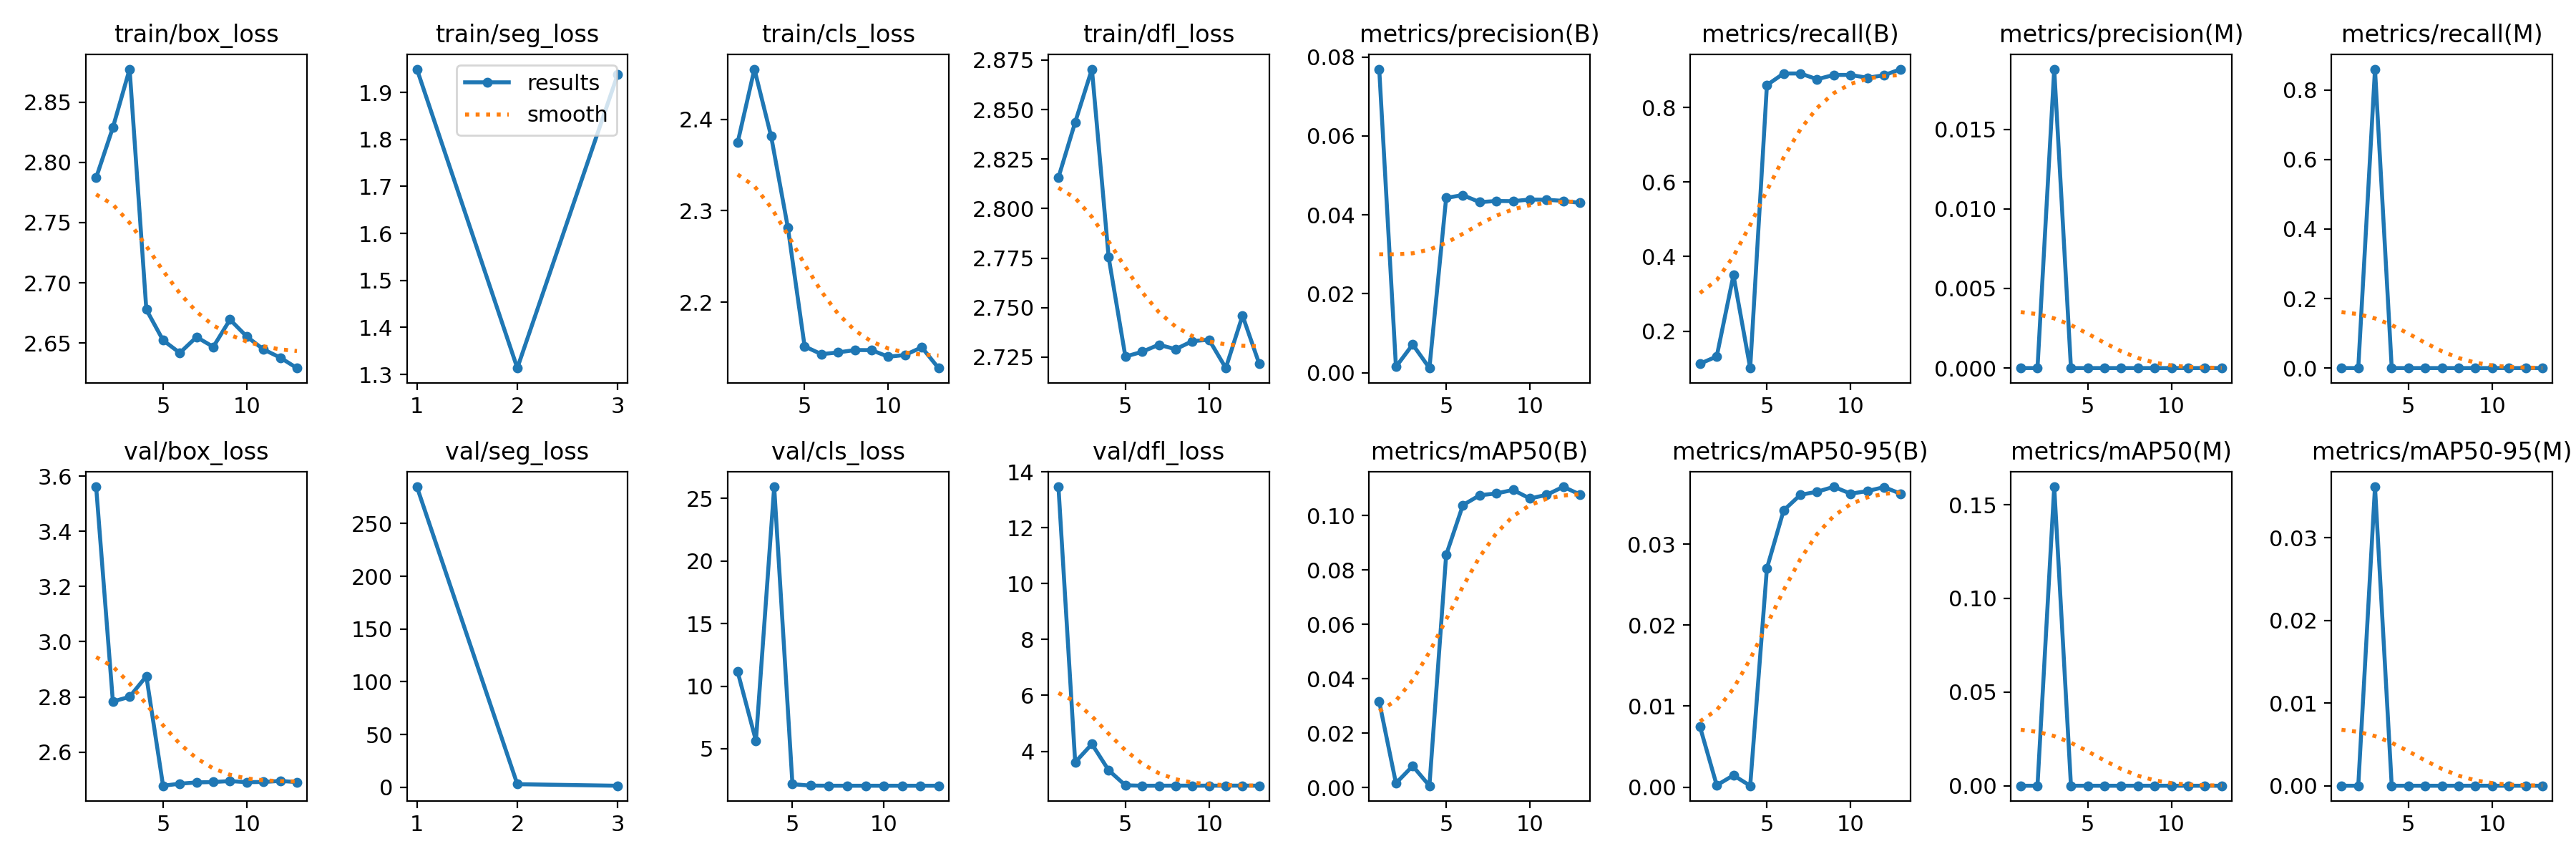

Data behind this chart, as committed beside it:
epoch, train/box_loss, train/seg_loss, train/cls_loss, train/dfl_loss, metrics/precision(B), metrics/recall(B), metrics/mAP50(B), metrics/mAP50-95(B), metrics/precision(M), metrics/recall(M), metrics/mAP50(M), metrics/mAP50-95(M), val/box_loss, val/seg_loss, val/cls_loss, val/dfl_loss, lr/pg0, lr/pg1, lr/pg2
1, 2.787, 1.95, 2.375, 2.816, 0.07692, 0.1128, 0.03166, 0.00745, 0, 0, 0, 0, 3.561, 284.8, inf, 13.47, 0.003268, 0.003268, 0.003268
2, 2.829, 1.313, 2.455, 2.844, 0.00147, 0.1323, 0.00166, 0.00023, 0, 0, 0, 0, 2.783, 2.982, 11.15, 3.608, 0.006536, 0.006536, 0.006536
3, 2.878, 1.939, 2.381, 2.87, 0.00714, 0.3502, 0.008, 0.00146, 0.01878, 0.8599, 0.1596, 0.03616, 2.8, 1.507, 5.641, 4.258, 0.009738, 0.009738, 0.009738
4, 2.678, nan, 2.281, 2.775, 0.00116, 0.1012, 0.00074, 0.00017, 0, 0, 0, 0, 2.875, nan, 25.93, 3.32, 0.009703, 0.009703, 0.009703
5, 2.652, nan, 2.152, 2.725, 0.0443, 0.8599, 0.08549, 0.02703, 0, 0, 0, 0, 2.478, nan, 2.171, 2.78, 0.009703, 0.009703, 0.009703
6, 2.642, nan, 2.143, 2.728, 0.04498, 0.8911, 0.1038, 0.03417, 0, 0, 0, 0, 2.486, nan, 2.056, 2.765, 0.009604, 0.009604, 0.009604
7, 2.655, nan, 2.145, 2.731, 0.04321, 0.8911, 0.1074, 0.03609, 0, 0, 0, 0, 2.49, nan, 2.047, 2.767, 0.009505, 0.009505, 0.009505
8, 2.647, nan, 2.148, 2.729, 0.0435, 0.8755, 0.1081, 0.03647, 0, 0, 0, 0, 2.492, nan, 2.046, 2.768, 0.009406, 0.009406, 0.009406
9, 2.669, nan, 2.148, 2.733, 0.04346, 0.8872, 0.1094, 0.03708, 0, 0, 0, 0, 2.495, nan, 2.046, 2.768, 0.009307, 0.009307, 0.009307
10, 2.655, nan, 2.14, 2.734, 0.04387, 0.8872, 0.1062, 0.03623, 0, 0, 0, 0, 2.491, nan, 2.046, 2.768, 0.009208, 0.009208, 0.009208
11, 2.645, nan, 2.142, 2.72, 0.04381, 0.8794, 0.1076, 0.03655, 0, 0, 0, 0, 2.492, nan, 2.046, 2.768, 0.009109, 0.009109, 0.009109
12, 2.638, nan, 2.151, 2.746, 0.04353, 0.8863, 0.1105, 0.03704, 0, 0, 0, 0, 2.496, nan, 2.045, 2.769, 0.00901, 0.00901, 0.00901
13, 2.629, nan, 2.128, 2.722, 0.04302, 0.9027, 0.1077, 0.03622, 0, 0, 0, 0, 2.491, nan, 2.046, 2.767, 0.008911, 0.008911, 0.008911
